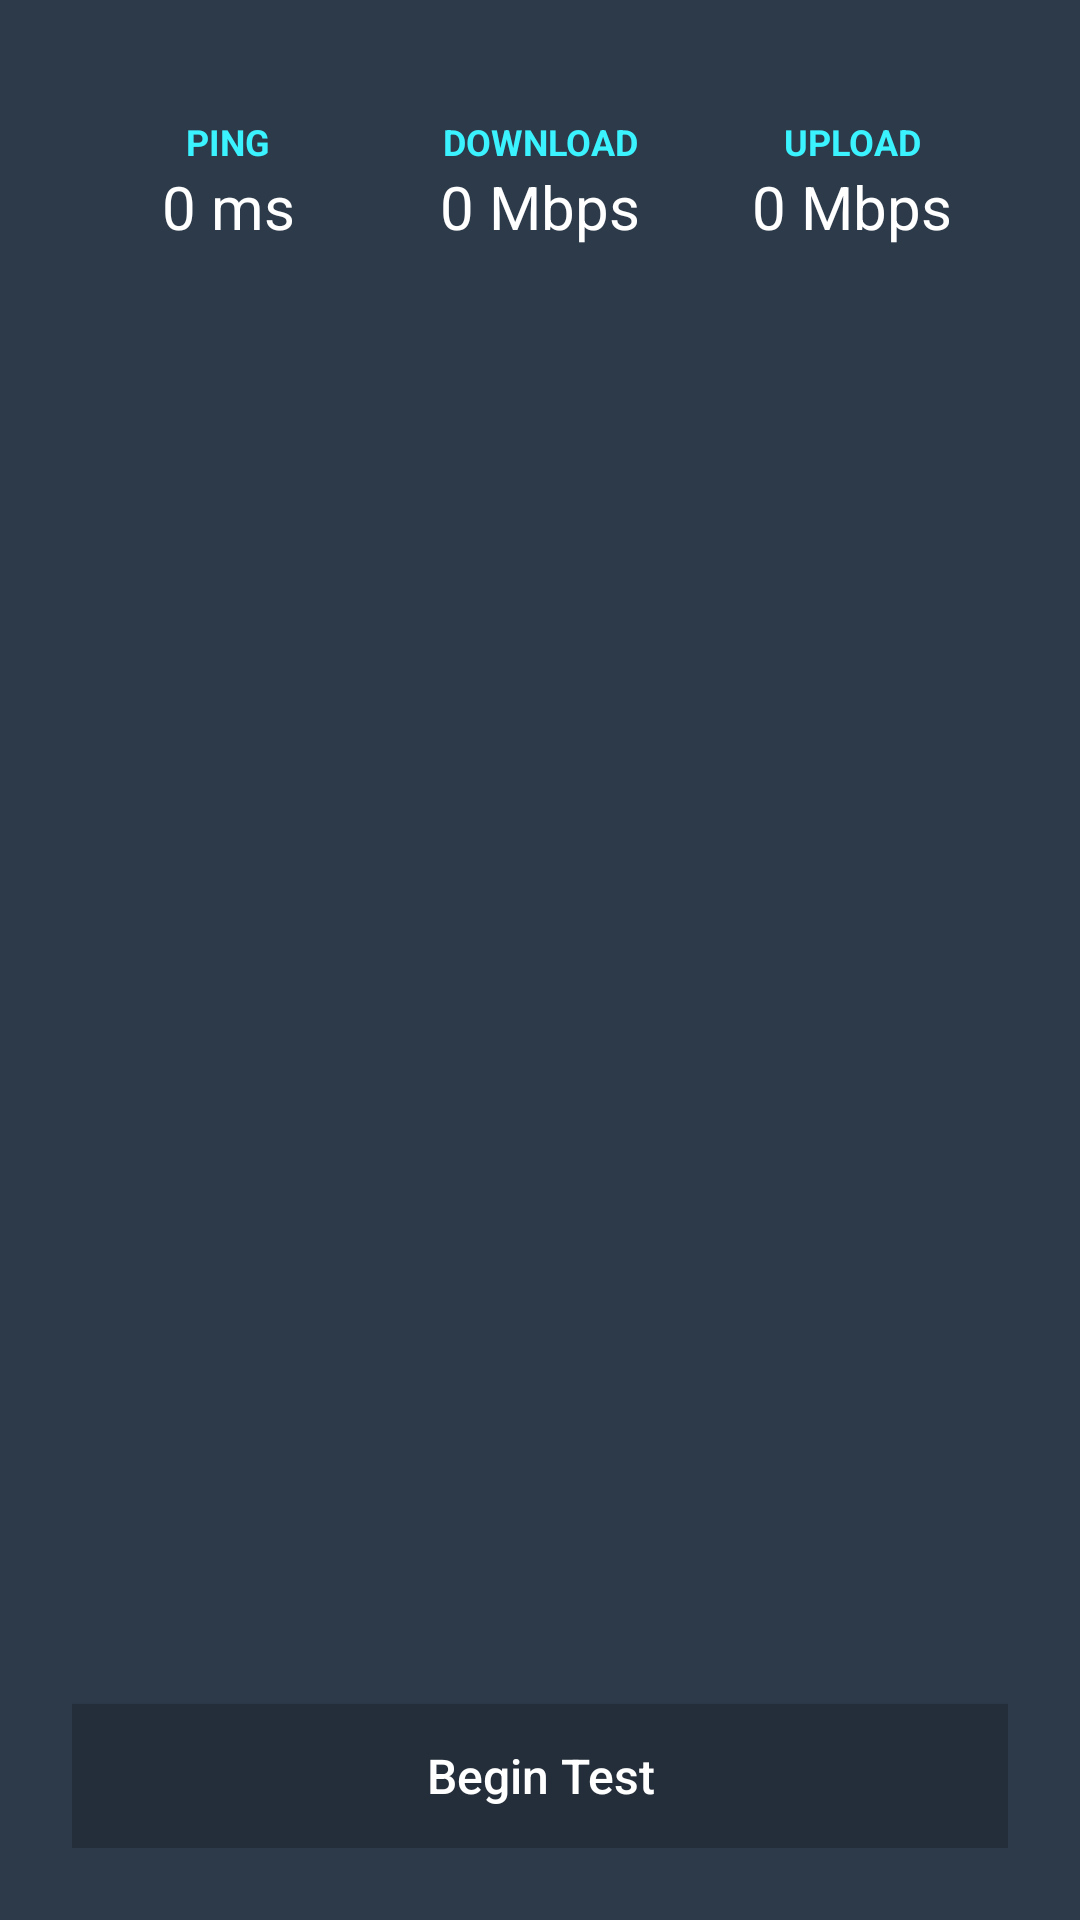

Reconstruct the res/layout file that produces this screen, plus the resources it refers to.
<!-- AndroidManifest.xml: application theme Theme.QuickLTEForce4G5G -->
<!-- res/layout/activity_speed_test.xml -->
<?xml version="1.0" encoding="utf-8"?>
<RelativeLayout xmlns:android="http://schemas.android.com/apk/res/android"
    xmlns:app="http://schemas.android.com/apk/res-auto"
    xmlns:tools="http://schemas.android.com/tools"
    android:layout_width="match_parent"
    android:layout_height="match_parent"
    android:background="@color/colorAccent"
    android:padding="24dp"
    tools:context=".SpeedTestActivity">

    <LinearLayout
        android:layout_width="match_parent"
        android:layout_height="match_parent"
        android:orientation="vertical">

        <LinearLayout
            android:layout_width="match_parent"
            android:layout_height="150dp"
            android:baselineAligned="false"
            android:orientation="horizontal"
            android:weightSum="3">

            <LinearLayout
                android:layout_width="0dp"
                android:layout_height="match_parent"
                android:layout_weight="1"
                android:orientation="vertical">

                <TextView
                    android:id="@+id/textView"
                    android:layout_width="match_parent"
                    android:layout_height="wrap_content"
                    android:layout_marginTop="15dp"
                    android:text="PING"
                    android:textAlignment="center"
                    android:textColor="@color/textColor"
                    android:textSize="12sp"
                    android:textStyle="normal|bold" />

                <TextView
                    android:id="@+id/pingTextView"
                    android:layout_width="match_parent"
                    android:layout_height="wrap_content"
                    android:text="0 ms"
                    android:textAlignment="center"
                    android:textColor="@android:color/background_light"
                    android:textSize="20sp" />

                <LinearLayout
                    android:id="@+id/chartPing"
                    android:layout_width="match_parent"
                    android:layout_height="match_parent"
                    android:orientation="vertical">

                </LinearLayout>

            </LinearLayout>

            <LinearLayout
                android:layout_width="0dp"
                android:layout_height="match_parent"
                android:layout_weight="1"
                android:orientation="vertical">

                <TextView
                    android:id="@+id/textView2"
                    android:layout_width="match_parent"
                    android:layout_height="wrap_content"
                    android:layout_marginTop="15dp"
                    android:text="DOWNLOAD"
                    android:textAlignment="center"
                    android:textColor="@color/textColor"
                    android:textSize="12sp"
                    android:textStyle="normal|bold" />

                <TextView
                    android:id="@+id/downloadTextView"
                    android:layout_width="match_parent"
                    android:layout_height="wrap_content"
                    android:text="0 Mbps"
                    android:textAlignment="center"
                    android:textColor="@android:color/background_light"
                    android:textSize="20sp" />

                <LinearLayout
                    android:id="@+id/chartDownload"
                    android:layout_width="match_parent"
                    android:layout_height="match_parent"
                    android:orientation="vertical" />
            </LinearLayout>

            <LinearLayout
                android:layout_width="0dp"
                android:layout_height="match_parent"
                android:layout_weight="1"
                android:orientation="vertical">

                <TextView
                    android:id="@+id/textView3"
                    android:layout_width="match_parent"
                    android:layout_height="wrap_content"
                    android:layout_marginTop="15dp"
                    android:text="UPLOAD"
                    android:textAlignment="center"
                    android:textColor="@color/textColor"
                    android:textSize="12sp"
                    android:textStyle="normal|bold" />

                <TextView
                    android:id="@+id/uploadTextView"
                    android:layout_width="match_parent"
                    android:layout_height="wrap_content"
                    android:text="0 Mbps"
                    android:textAlignment="center"
                    android:textColor="@android:color/background_light"
                    android:textSize="20sp" />

                <LinearLayout
                    android:id="@+id/chartUpload"
                    android:layout_width="match_parent"
                    android:layout_height="match_parent"
                    android:orientation="vertical">

                </LinearLayout>
            </LinearLayout>

        </LinearLayout>

        <RelativeLayout
            android:layout_width="match_parent"
            android:layout_height="match_parent">

            <ImageView
                android:id="@+id/imageView"
                android:layout_width="match_parent"
                android:layout_height="match_parent"
                android:layout_alignParentEnd="true"
                android:layout_alignParentStart="true"
                app:srcCompat="@drawable/main" />


            <ImageView
                android:id="@+id/barImageView"
                android:layout_width="match_parent"
                android:layout_height="match_parent"
                android:layout_alignParentTop="true"
                android:layout_centerHorizontal="true"
                app:srcCompat="@drawable/bar" />

            <RelativeLayout
                android:layout_width="match_parent"
                android:layout_height="86dp"
                android:layout_alignParentBottom="true"
                android:layout_alignParentStart="true">

                <TextView
                    android:id="@+id/open_browser_speedTest"
                    android:layout_width="wrap_content"
                    android:layout_height="wrap_content"
                    android:layout_above="@+id/startButton"
                    android:layout_centerHorizontal="true"
                    android:layout_marginBottom="12dp"
                    android:visibility="gone"
                    android:layout_gravity="center"
                    style="@style/Theme.ScheduleTime.TextView.CircleClickable2"
                    android:text="You want open SpeedTest in Browser ?"
                    android:textAlignment="center"
                    android:textColor="@android:color/background_light"
                    android:textSize="16sp" />

                    <Button
                        android:id="@+id/startButton"
                        style="@style/Widget.AppCompat.Button.Colored"
                        android:layout_width="match_parent"
                        android:layout_height="wrap_content"
                        android:background="@color/textColor2"
                        android:elevation="0dp"
                        android:shadowRadius="15"
                        android:layout_alignParentStart="true"
                        android:layout_alignParentBottom="true"
                        android:text="Begin Test"
                        android:textAllCaps="false"
                        android:textColor="@android:color/background_light"
                        android:textSize="16sp" />

            </RelativeLayout>

        </RelativeLayout>

    </LinearLayout>

</RelativeLayout>
<!-- resources referenced by this layout -->
<resources>
  <color name="colorAccent">#2d3a4a</color>
  <color name="textColor">#3af3ff</color>
  <color name="textColor2">#242e3a</color>
  <style name="Theme.ScheduleTime.TextView.CircleClickable2" parent="">
          <item name="android:clickable">true</item>
          <item name="android:background">@drawable/ripple_list_item_bg_night</item>
      </style>
  <style name="Theme.QuickLTEForce4G5G" parent="Theme.MaterialComponents.DayNight.DarkActionBar">
          
          <item name="colorPrimary">@color/purple_500</item>
          <item name="colorPrimaryVariant">@color/purple_700</item>
          <item name="colorOnPrimary">@color/white</item>
          
          <item name="colorSecondary">@color/teal_200</item>
          <item name="colorSecondaryVariant">@color/teal_700</item>
          <item name="colorOnSecondary">@color/black</item>
          
          <item name="android:statusBarColor">#3E4955</item>
          
      </style>
  <!-- drawable ripple_list_item_bg_night (drawable) -->
  <?xml version="1.0" encoding="utf-8"?>
  <ripple xmlns:android="http://schemas.android.com/apk/res/android"
      android:color="#40909094">
      <item>
          <shape android:shape="rectangle">
              <solid android:color="@color/colorAccent" />
          </shape>
      </item>
  </ripple>
  <color name="purple_500">#FF363A91</color>
  <color name="purple_700">#FFA52172</color>
  <color name="white">#FFFFFFFF</color>
  <color name="teal_200">#FF03DAC5</color>
  <color name="teal_700">#FF018786</color>
  <color name="black">#FF000000</color>
</resources>
